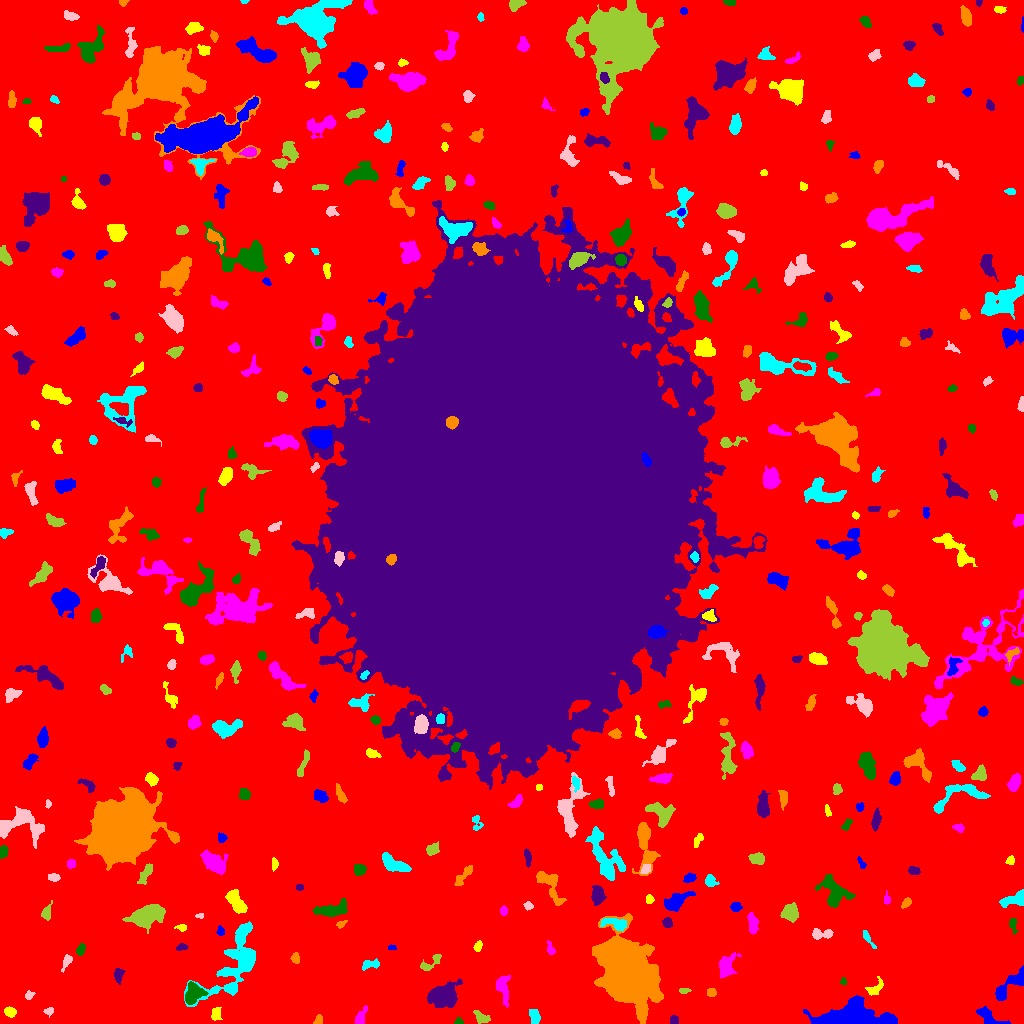

The data file committed next to this chart (first rows):
ID, X, Y, A, B, theta, total_flux, mu_max, mu_median, mu_mean, R_fwhm, R_e, R10, R90, x_start, x_end, y_start, y_end, area, greylevel
0, 516.1, 503.1, 313.7, 304.7, -0.3794, 1755230, 15.0, 2.0, 2.266, 43.52, 232.8, 88.81, 374.5, 0, 1023, 0, 1023, 774584, 2.266
1, 989.1, 6.133, 8.106, 3.309, -0.5541, 670.0, 7.0, 3.0, 2.669, 4.886, 4.983, 1.954, 7.695, 976, 1010, 0, 17, 251, 7.669
2, 216.2, 10.03, 3.314, 2.003, 1.356, 182.0, 3.0, 1.0, 1.504, 4.26, 3.141, 1.382, 4.983, 211, 222, 3, 16, 121, 7.504
3, 360.4, 5.673, 4.961, 1.709, 1.134, 107.0, 2.0, 1.0, 0.7379, 4.886, 2.877, 1.262, 4.514, 355, 367, 0, 18, 145, 6.738
4, 458.7, 1.821, 2.064, 1.619, -0.144, 134.0, 5.0, 3.0, 2.627, 2.932, 2.185, 0.7979, 3.385, 454, 463, 0, 6, 51, 7.627
5, 674.2, 3.542, 2.336, 2.05, -1.492, 153.0, 3.0, 2.0, 2.068, 3.909, 2.821, 1.262, 4.26, 670, 678, 0, 8, 74, 7.068
6, 317.9, 3.329, 2.654, 1.695, 1.119, 70.0, 2.0, 1.0, 0.9459, 4.222, 2.523, 0.9772, 3.909, 313, 322, 0, 9, 74, 6.946
7, 534.7, 7.182, 3.811, 2.408, -1.276, 296.0, 6.0, 2.0, 2.041, 3.338, 3.785, 1.382, 6.024, 529, 540, 0, 14, 145, 7.041
8, 48.84, 12.25, 2.421, 1.832, 0.135, 150.0, 4.0, 2.0, 2.174, 3.949, 2.646, 0.9772, 4.068, 43, 53, 6, 16, 69, 7.174
9, 480.9, 5.955, 4.329, 2.53, -0.5496, 335.0, 7.0, 2.0, 2.295, 2.257, 3.785, 1.262, 5.89, 473, 490, 0, 13, 146, 7.295
10, 120.5, 5.323, 3.872, 2.2, 1.47, 254.0, 4.0, 2.0, 2.082, 5.14, 3.523, 1.382, 5.262, 116, 125, 0, 14, 122, 8.082
11, 848.7, 5.284, 15.45, 5.088, 0.05329, 21564, 73.0, 9.0, 16.51, 7.527, 8.444, 3.141, 15.85, 803, 897, 0, 28, 1306, 20.51
12, 9.605, 11.65, 2.743, 2.215, -0.2955, 370.0, 7.0, 3.0, 3.333, 4.107, 3.192, 1.262, 4.983, 4, 16, 6, 17, 111, 8.333
13, 503.4, 35.59, 8.027, 3.117, -1.438, 672.0, 5.0, 2.0, 2.498, 6.283, 5.382, 2.111, 8.156, 496, 510, 16, 48, 269, 7.498
14, 193.4, 30.26, 5.606, 4.107, 1.179, 842.0, 6.0, 2.0, 2.631, 7.114, 5.323, 2.111, 8.368, 185, 208, 19, 42, 320, 10.63
15, 443, 28.12, 7.862, 5.513, 0.3952, 2383, 9.0, 4.0, 3.765, 8.722, 7.715, 3.038, 12.09, 427, 462, 16, 45, 633, 8.765
16, 711.4, 31.04, 2.277, 2.12, -0.3479, 180.0, 5.0, 2.0, 2.278, 3.192, 2.821, 1.128, 4.334, 707, 716, 27, 35, 79, 7.278
17, 234.1, 60.34, 23.3, 9.754, 1.002, 5298, 9.0, 3.0, 3.774, 11.34, 12.03, 4.549, 18.96, 184, 255, 17, 102, 1404, 7.774
18, 29.01, 28.01, 2.391, 1.848, 0.6636, 146.0, 4.0, 2.0, 2.116, 3.827, 2.585, 0.9772, 4.107, 25, 35, 24, 33, 69, 7.116
19, 683.9, 33.06, 2.656, 0.9737, -0.03912, 78.0, 3.0, 1.0, 1.3, 2.764, 1.954, 0.7979, 3.09, 679, 691, 30, 35, 60, 7.3
20, 575.2, 45.09, 4.922, 3.481, -1.315, 366.0, 6.0, 2.0, 2.377, 4.37, 3.742, 1.382, 5.971, 568, 583, 38, 54, 154, 7.377
21, 1012, 39.91, 11.49, 3.331, 0.7092, 1364, 12.0, 3.0, 3.58, 4.222, 5.585, 1.954, 9.236, 995, 1023, 23, 58, 381, 8.58
22, 875, 35.12, 5.02, 2.683, 0.6375, 239.0, 3.0, 1.0, 1.513, 4.72, 3.785, 1.493, 6.077, 865, 883, 28, 47, 158, 8.513
23, 726.1, 56.79, 5.907, 3.64, 1.155, 1046, 8.0, 3.0, 3.363, 6.604, 5.323, 2.111, 8.425, 719, 741, 45, 71, 311, 8.363
24, 843.3, 41.72, 1.643, 1.429, 1.515, 81.0, 5.0, 1.0, 1.841, 2.111, 1.784, 0.5642, 2.932, 840, 846, 39, 47, 44, 8.841
25, 118.3, 49.04, 3.328, 2.189, 1.373, 190.0, 4.0, 1.0, 1.545, 4.406, 3.29, 1.262, 5.171, 114, 125, 39, 55, 123, 7.545
26, 295.3, 65.22, 2.466, 1.787, 1.549, 172.0, 5.0, 2.0, 2.0, 3.09, 2.646, 0.9772, 4.146, 290, 299, 60, 71, 86, 8.0
27, 370.6, 59.01, 5.01, 2.108, 0.176, 293.0, 4.0, 2.0, 2.123, 5.614, 3.785, 1.493, 5.836, 362, 379, 53, 65, 138, 7.123
28, 66.99, 62.16, 4.141, 1.833, 1.089, 212.0, 4.0, 2.0, 1.927, 4.583, 3.141, 1.262, 4.918, 61, 72, 51, 69, 110, 7.927
29, 431.2, 60.79, 7.127, 2.508, 0.655, 393.0, 5.0, 2.0, 2.396, 4.687, 4.107, 1.693, 6.283, 420, 441, 53, 69, 164, 7.396
30, 686.8, 64.75, 7.228, 4.312, -1.206, 642.0, 4.0, 2.0, 2.025, 8.058, 5.585, 2.257, 8.777, 678, 697, 53, 80, 317, 8.025
31, 391.7, 75.73, 1.908, 1.003, -0.02835, 64.0, 4.0, 1.0, 1.488, 2.459, 1.693, 0.5642, 2.821, 388, 396, 74, 79, 43, 7.488
32, 477.6, 76.61, 2.408, 1.678, 1.239, 188.0, 6.0, 2.0, 2.38, 3.141, 2.459, 0.9772, 4.029, 473, 482, 72, 83, 79, 8.38
33, 550.7, 73.92, 3.064, 1.586, -1.291, 106.0, 5.0, 1.0, 1.205, 1.784, 2.459, 0.7979, 4.107, 547, 555, 69, 83, 88, 7.205
34, 80.55, 73.55, 2.869, 1.856, 1.095, 186.0, 4.0, 2.0, 2.0, 4.184, 2.932, 1.128, 4.583, 76, 85, 68, 81, 93, 8.0
35, 181.7, 76.5, 2.484, 1.482, 0.1939, 107.0, 4.0, 1.0, 1.466, 3.141, 2.326, 0.7979, 3.868, 176, 188, 73, 80, 73, 7.466
36, 627.9, 47.39, 12.39, 9.34, -1.074, 104060, 232.0, 10.0, 26.81, 8.813, 10.67, 3.909, 23.2, 592, 663, 0, 110, 3882, 31.81
37, 867.6, 85.56, 5.924, 1.299, -0.9617, 94.0, 3.0, 1.0, 0.9216, 2.764, 2.459, 0.9772, 4.107, 863, 876, 75, 93, 102, 7.922
38, 821.8, 89.39, 5.951, 2.363, 0.0726, 519.0, 6.0, 3.0, 2.966, 5.499, 4.146, 1.693, 6.531, 812, 833, 84, 95, 175, 7.966
39, 145.4, 107.4, 8.408, 4.404, 0.3462, 4616, 21.0, 6.0, 7.269, 6.699, 7.225, 2.706, 12.01, 122, 165, 90, 119, 635, 11.27
40, 958.4, 91.46, 5.165, 1.752, 1.173, 315.0, 6.0, 2.0, 2.188, 4.107, 3.523, 1.262, 5.557, 952, 964, 81, 99, 144, 8.188
41, 220.5, 91.76, 1.926, 1.568, -1.36, 76.0, 3.0, 1.0, 1.118, 2.764, 2.111, 0.7979, 3.385, 216, 224, 88, 98, 68, 7.118
42, 181.5, 95.87, 2.721, 1.673, -0.08234, 151.0, 4.0, 2.0, 2.188, 3.909, 2.646, 0.9772, 4.068, 174, 186, 92, 99, 69, 7.188
43, 752.7, 99.8, 5.241, 2.29, -1.449, 485.0, 6.0, 2.0, 2.636, 5.382, 4.297, 1.693, 6.652, 747, 758, 89, 111, 184, 7.636
44, 1013, 99.4, 3.985, 1.757, -1.457, 187.0, 4.0, 2.0, 1.948, 4.222, 3.038, 1.128, 4.82, 1009, 1018, 89, 105, 96, 6.948
45, 667.3, 100.7, 2.499, 2.273, -1.195, 322.0, 6.0, 4.0, 3.389, 4.514, 3.141, 1.262, 4.72, 662, 672, 96, 106, 95, 8.389
46, 340.9, 99.37, 2.622, 1.574, 0.5124, 137.0, 4.0, 2.0, 2.175, 3.7, 2.394, 0.9772, 3.909, 336, 347, 95, 103, 63, 7.175
47, 615.7, 99.44, 7.089, 2.629, -0.199, 529.0, 5.0, 2.0, 2.29, 5.232, 4.652, 1.784, 7.313, 600, 626, 92, 105, 231, 10.29
48, 199.5, 107.6, 2.111, 1.203, 0.05574, 122.0, 6.0, 3.0, 2.905, 2.764, 2.034, 0.7979, 3.141, 195, 203, 105, 110, 42, 7.905
49, 790, 110.6, 3.922, 3.858, 0.1752, 1104, 8.0, 4.0, 4.312, 6.887, 4.918, 2.034, 7.674, 780, 798, 101, 121, 256, 9.312
50, 930.9, 113.6, 4.808, 3.363, 0.5198, 965.0, 9.0, 3.0, 3.422, 5.202, 4.754, 1.871, 7.838, 921, 945, 105, 122, 282, 8.422
51, 675.6, 122, 6.89, 3.291, 0.4974, 1038, 8.0, 2.0, 3.053, 5.836, 5.382, 2.034, 8.956, 664, 695, 112, 132, 340, 8.053
52, 236.4, 121.2, 6.751, 3.025, -0.9655, 1060, 7.0, 3.0, 3.376, 6.676, 5.585, 2.185, 8.704, 225, 247, 110, 134, 314, 8.376
53, 503.5, 112.7, 1.871, 1.586, -1.546, 113.0, 5.0, 1.0, 1.638, 2.326, 2.111, 0.7979, 3.568, 500, 507, 108, 118, 69, 7.638
54, 332.5, 113.6, 8.376, 2.958, 0.1771, 1446, 10.0, 4.0, 3.973, 6.817, 5.836, 2.185, 9.202, 312, 347, 107, 125, 364, 8.973
55, 597.7, 128.8, 3.765, 2.779, -1.531, 467.0, 6.0, 2.0, 2.066, 5.352, 4.107, 1.693, 6.482, 591, 606, 118, 138, 226, 8.066
56, 906.4, 120.9, 2.994, 1.782, 0.7949, 138.0, 3.0, 2.0, 1.605, 3.868, 2.932, 1.128, 4.478, 901, 911, 115, 126, 86, 8.605
57, 1014, 123.9, 7.159, 2.885, 0.3264, 843.0, 7.0, 3.0, 3.28, 5.89, 5.171, 2.034, 7.919, 999, 1023, 116, 134, 257, 8.28
58, 528, 117.6, 1.998, 1.73, -0.3145, 115.0, 4.0, 1.0, 1.667, 3.29, 2.326, 0.7979, 3.742, 523, 533, 113, 122, 69, 8.667
59, 46.44, 110.2, 4.038, 2.189, 1.311, 273.0, 5.0, 2.0, 2.167, 3.742, 3.385, 1.262, 5.557, 41, 52, 103, 123, 126, 7.167
... 398 more rows
